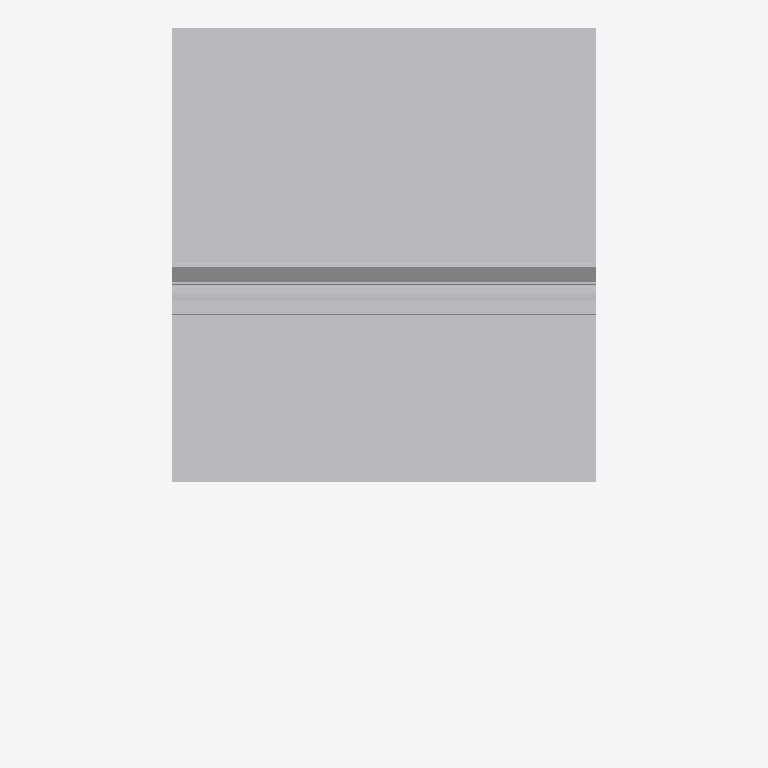
Plan cut of the same IFC building model at storey 'Section L1' (level 36.58 m, cut at 37.98 m), seen from above with north up, elements coloured by IFC class (only those large enough to see are counted): 7 other elements (light grey). Cut surfaces are drawn darker.
Extent 2.0 m × 3.4 m × 8.6 m (x, y, z). Storeys (1): Section L1 at 36.58 m. Elements (98): 98 IfcBuildingElementProxy.

HEADER;
FILE_DESCRIPTION(('ViewDefinition [CoordinationView]'),'2;1');
FILE_NAME('Section L1.ifc','2018-12-01T20:52:39',('Yorik van Havre','yorik@uncreated.net'),('uncreated.net'),'IfcOpenShell 0.5.0-dev','IfcOpenShell 0.5.0-dev','');
FILE_SCHEMA(('IFC2X3'));
ENDSEC;
DATA;
#20=IFCPROJECT('3580753c_1e44_4e66_87a',#5,'Sections',$,$,$,$,(#11),#19);
#3344=IFCSITE('0C2zEOzQiHw8Bj093rt3ko',#5,'Default Site','',$,$,$,$,.ELEMENT.,$,$,$,$,$);
#3346=IFCBUILDING('0C2_quzQiHw8Bj093rt3ko',#5,'Default Building','',$,$,$,$,.ELEMENT.,$,$,$);
#21=IFCBUILDINGSTOREY('1Ry9H4zESHwA0u093rt3ko',#5,'Section L1','',$,$,$,$,.ELEMENT.,36.5821);
#3348=IFCBUILDINGSTOREY('0C3OpizQiHw8Bj093rt3ko',#5,'Default Storey','',$,$,$,$,.ELEMENT.,$);
#3256=IFCBUILDINGELEMENTPROXY('0BvOJCzQiHw8Bj093rt3ko',#5,'Slab','',$,#43,#3255,$,.ELEMENT.);
#3330=IFCBUILDINGELEMENTPROXY('0B$4NMzQiHw8Bj093rt3ko',#5,'Flooring001','',$,#43,#3329,$,.ELEMENT.);
#2129=IFCBUILDINGELEMENTPROXY('1SppoezESHwA0u093rt3ko',#5,'Window frame002','',$,#43,#2128,$,.ELEMENT.);
#2134=IFCBUILDINGELEMENTPROXY('1SrmW_zESHwA0u093rt3ko',#5,'Sill001','',$,#43,#2133,$,.ELEMENT.);
#457=IFCBUILDINGELEMENTPROXY('1SAIB8zESHwA0u093rt3ko',#5,'Louvre fins','',$,#43,#456,$,.ELEMENT.);
#356=IFCBUILDINGELEMENTPROXY('1S9e54zESHwA0u093rt3ko',#5,'Louvre frame001','',$,#43,#355,$,.ELEMENT.);
#2165=IFCBUILDINGELEMENTPROXY('1Su$tSzESHwA0u093rt3ko',#5,'Window glass001','',$,#43,#2164,$,.ELEMENT.);
ENDSEC;
